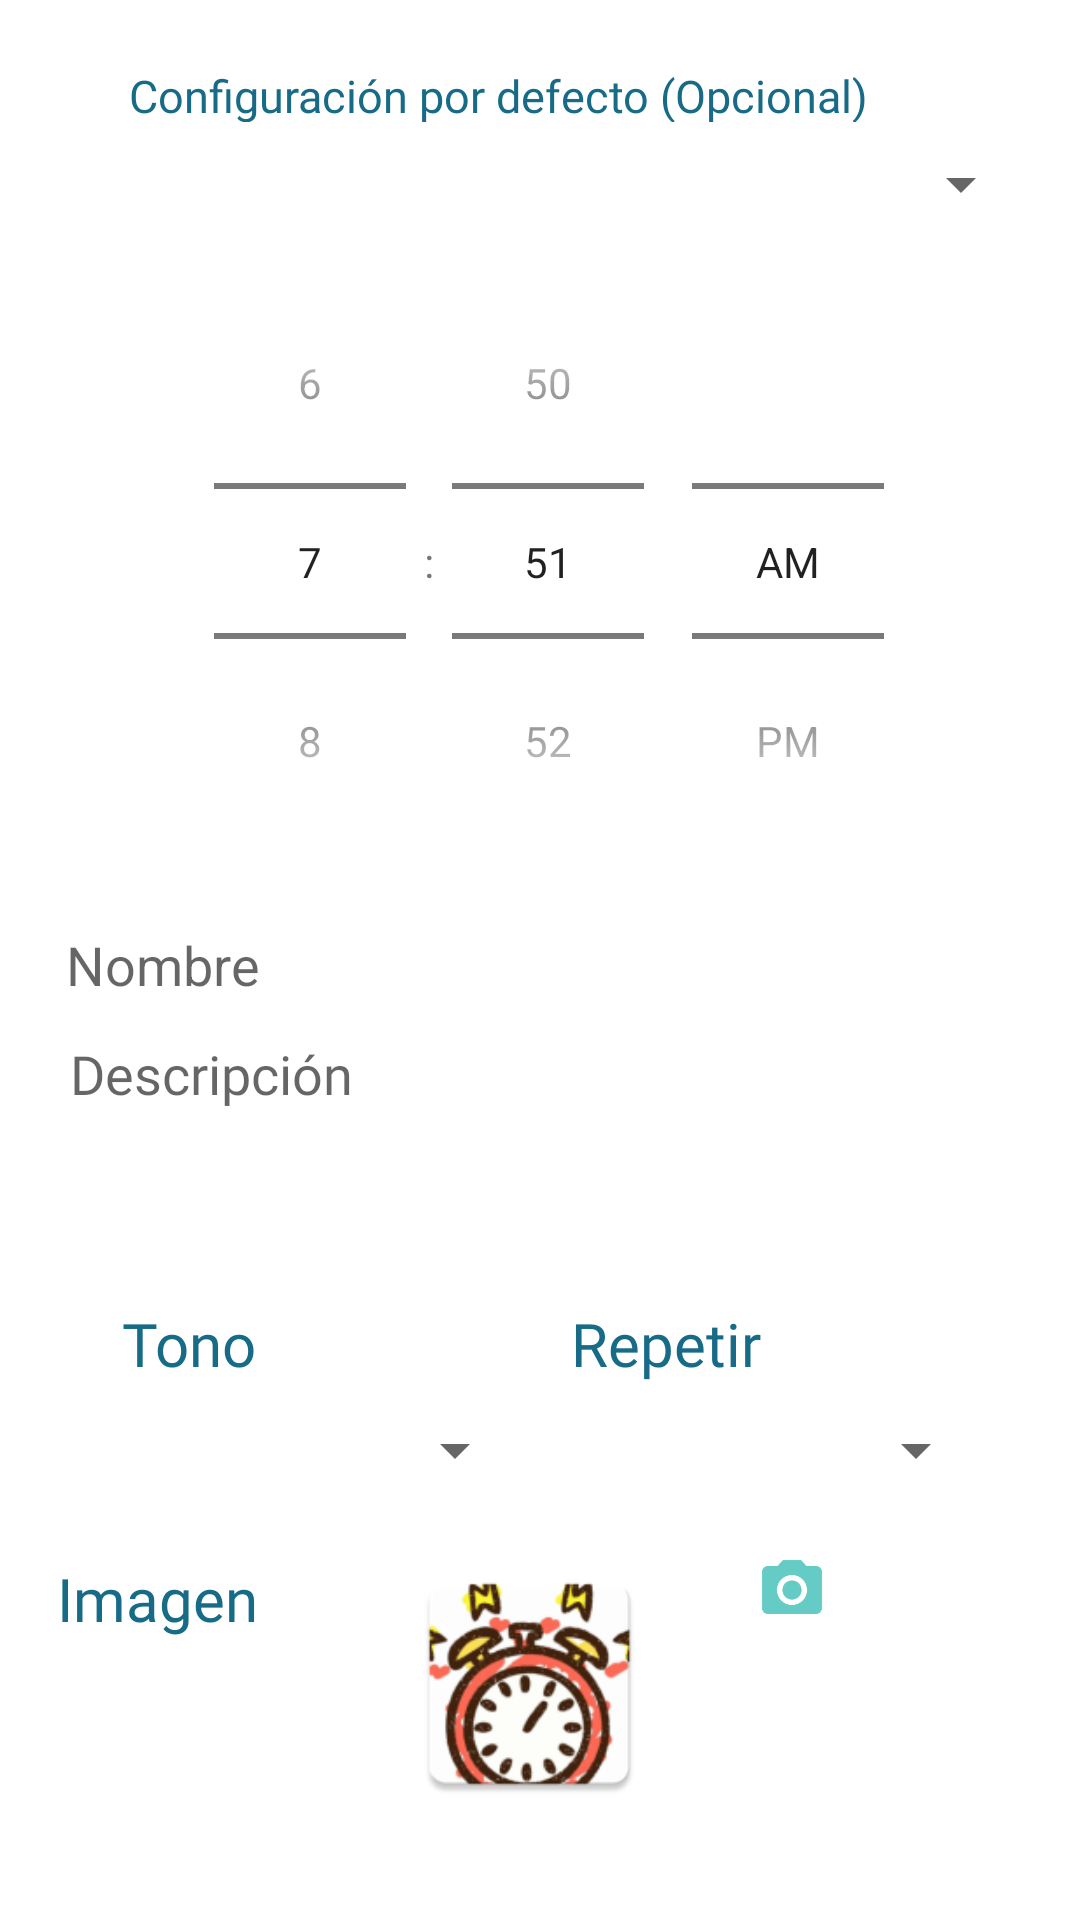

Layout XML and referenced resources for this Android screen:
<!-- AndroidManifest.xml: application theme Theme.Balert -->
<!-- res/layout/activity_create_alarm.xml -->
<?xml version="1.0" encoding="utf-8"?>
<androidx.constraintlayout.widget.ConstraintLayout xmlns:android="http://schemas.android.com/apk/res/android"
    xmlns:app="http://schemas.android.com/apk/res-auto"
    xmlns:tools="http://schemas.android.com/tools"
    android:layout_width="match_parent"
    android:layout_height="match_parent"
    tools:context=".CreateAlarm">

    <TextView
        android:id="@+id/textViewConfiguration"
        android:layout_width="249dp"
        android:layout_height="19dp"
        android:layout_marginStart="40dp"
        android:text="@string/default_configuration"
        android:textColor="#176B87"
        android:textSize="15sp"
        android:fontFamily="@font/advent_pro_bold"
        app:layout_constraintBottom_toBottomOf="parent"
        app:layout_constraintEnd_toEndOf="parent"
        app:layout_constraintHorizontal_bias="0.043"
        app:layout_constraintStart_toStartOf="parent"
        app:layout_constraintTop_toTopOf="parent"
        app:layout_constraintVertical_bias="0.035" />

    <Spinner
        android:id="@+id/spinnerConfigurations"
        android:layout_width="322dp"
        android:layout_height="21dp"
        android:layout_marginLeft="35dp"
        android:layout_marginTop="10dp"
        android:layout_marginRight="35dp"
        android:spinnerMode="dialog"
        app:layout_constraintBottom_toBottomOf="parent"
        app:layout_constraintEnd_toEndOf="parent"
        app:layout_constraintHorizontal_bias="0.397"
        app:layout_constraintStart_toStartOf="parent"
        app:layout_constraintTop_toBottomOf="@+id/textViewConfiguration"
        app:layout_constraintVertical_bias="0.0" />

    <TimePicker
        android:id="@+id/pickerTime"
        android:layout_width="321dp"
        android:layout_height="211dp"
        android:layout_marginTop="10dp"
        android:timePickerMode="spinner"
        android:layout_marginLeft="35dp"
        android:layout_marginRight="35dp"
        app:layout_constraintBottom_toBottomOf="parent"
        app:layout_constraintEnd_toEndOf="parent"
        app:layout_constraintHorizontal_bias="0.404"
        app:layout_constraintStart_toStartOf="parent"
        app:layout_constraintTop_toBottomOf="@+id/spinnerConfigurations"
        app:layout_constraintVertical_bias="0.0" />


    <EditText
        android:id="@+id/editTextName"
        android:layout_width="323dp"
        android:layout_height="28dp"
        android:layout_marginLeft="35dp"
        android:layout_marginTop="10dp"
        android:layout_marginRight="35dp"
        android:inputType="textPersonName"
        android:hint="@string/name_hint"
        android:background="@null"
        app:layout_constraintBottom_toBottomOf="parent"
        app:layout_constraintEnd_toEndOf="parent"
        app:layout_constraintHorizontal_bias="0.397"
        app:layout_constraintStart_toStartOf="parent"
        app:layout_constraintTop_toBottomOf="@+id/pickerTime"
        app:layout_constraintVertical_bias="0.016"
        tools:ignore="LabelFor" />

    <EditText
        android:id="@+id/editTextDescription"
        android:layout_width="321dp"
        android:layout_height="78dp"
        android:layout_marginLeft="35dp"
        android:layout_marginTop="10dp"
        android:layout_marginRight="35dp"
        android:autofillHints=""
        android:background="@null"
        android:gravity="top"
        android:inputType="text|textMultiLine"
        android:hint="@string/description_hint"
        android:fontFamily="@font/advent_pro_bold"
        app:layout_constraintBottom_toBottomOf="parent"
        app:layout_constraintEnd_toEndOf="parent"
        app:layout_constraintHorizontal_bias="0.379"
        app:layout_constraintStart_toStartOf="parent"
        app:layout_constraintTop_toBottomOf="@+id/editTextName"
        app:layout_constraintVertical_bias="0.0"
        tools:ignore="LabelFor" />

    <TextView
        android:id="@+id/textViewTone"
        android:layout_width="73dp"
        android:layout_height="27dp"
        android:layout_marginStart="40dp"
        android:layout_marginTop="10dp"
        android:text="@string/tone"
        android:textColor="#176B87"
        android:textSize="20sp"
        android:fontFamily="@font/advent_pro_bold"
        app:layout_constraintBottom_toBottomOf="parent"
        app:layout_constraintEnd_toEndOf="parent"
        app:layout_constraintHorizontal_bias="0.003"
        app:layout_constraintStart_toStartOf="parent"
        app:layout_constraintTop_toBottomOf="@+id/editTextDescription"
        app:layout_constraintVertical_bias="0.003" />

    <TextView
        android:id="@+id/textViewReplay"
        android:layout_width="wrap_content"
        android:layout_height="wrap_content"
        android:layout_marginTop="10dp"
        android:text="@string/replay"
        android:fontFamily="@font/advent_pro_bold"
        android:textColor="#176B87"
        android:textSize="20sp"
        app:layout_constraintBottom_toBottomOf="parent"
        app:layout_constraintEnd_toEndOf="parent"
        app:layout_constraintHorizontal_bias="0.642"
        app:layout_constraintStart_toStartOf="parent"
        app:layout_constraintTop_toBottomOf="@+id/editTextDescription"
        app:layout_constraintVertical_bias="0.003" />

    <Spinner
        android:id="@+id/spinnerTone"
        android:layout_width="145dp"
        android:layout_height="24dp"
        android:layout_marginTop="10dp"
        app:layout_constraintBottom_toBottomOf="parent"
        app:layout_constraintEnd_toEndOf="parent"
        app:layout_constraintHorizontal_bias="0.142"
        app:layout_constraintStart_toStartOf="parent"
        app:layout_constraintTop_toBottomOf="@+id/textViewTone"
        app:layout_constraintVertical_bias="0.0" />

    <Spinner
        android:id="@+id/spinnerReplay"
        android:layout_width="145dp"
        android:layout_height="24dp"
        android:layout_marginTop="10dp"
        app:layout_constraintBottom_toBottomOf="parent"
        app:layout_constraintEnd_toEndOf="parent"
        app:layout_constraintHorizontal_bias="0.858"
        app:layout_constraintStart_toStartOf="parent"
        app:layout_constraintTop_toBottomOf="@+id/textViewReplay"
        app:layout_constraintVertical_bias="0.0" />

    <ImageView
        android:id="@+id/imageViewAlarm"
        android:layout_width="101dp"
        android:layout_height="84dp"
        android:layout_marginTop="24dp"
        android:layout_marginLeft="35dp"
        android:layout_marginRight="35dp"
        app:layout_constraintBottom_toBottomOf="parent"
        app:layout_constraintEnd_toEndOf="parent"
        app:layout_constraintHorizontal_bias="0.482"
        app:layout_constraintStart_toEndOf="@+id/spinnerTone"
        app:layout_constraintStart_toStartOf="parent"
        app:layout_constraintTop_toBottomOf="@+id/spinnerTone"
        app:layout_constraintVertical_bias="0.0"
        app:srcCompat="@mipmap/alarma"
        android:contentDescription="@string/description" />

    <TextView
        android:id="@+id/textViewImage"
        android:layout_width="wrap_content"
        android:layout_height="wrap_content"
        android:layout_marginTop="24dp"
        android:layout_marginEnd="40dp"
        android:text="@string/image"
        android:layout_marginStart="30dp"
        android:fontFamily="@font/advent_pro_bold"
        android:textColor="#176B87"
        android:textSize="20sp"
        app:layout_constraintEnd_toStartOf="@+id/imageViewAlarm"
        app:layout_constraintTop_toBottomOf="@+id/spinnerTone" />

    <ImageButton
        android:id="@+id/imageButtonCamera"
        android:layout_width="27dp"
        android:layout_height="23dp"
        android:layout_marginStart="20dp"
        android:layout_marginTop="23dp"
        android:contentDescription="@string/description"
        style="@style/Widget.AppCompat.Button.Borderless"
        app:layout_constraintBottom_toBottomOf="parent"
        app:layout_constraintEnd_toEndOf="parent"
        app:layout_constraintHorizontal_bias="0.038"
        app:layout_constraintStart_toEndOf="@+id/imageViewAlarm"
        app:layout_constraintTop_toBottomOf="@+id/spinnerReplay"
        app:layout_constraintVertical_bias="0.0"
        app:srcCompat="@drawable/baseline_photo_camera_24" />

    <ImageButton
        android:id="@+id/imageButtonCancel"
        style="@style/Widget.AppCompat.Button.Borderless"
        android:layout_width="71dp"
        android:layout_height="49dp"
        android:layout_marginTop="27dp"
        android:layout_marginBottom="32dp"
        android:contentDescription="@string/description"
        app:layout_constraintBottom_toBottomOf="parent"
        app:layout_constraintEnd_toStartOf="@+id/imageViewAlarm"
        app:layout_constraintHorizontal_bias="1.0"
        app:layout_constraintStart_toStartOf="parent"
        app:layout_constraintTop_toBottomOf="@+id/imageViewAlarm"
        app:layout_constraintVertical_bias="0.0"
        app:srcCompat="@drawable/baseline_cancel_24" />

    <ImageButton
        android:id="@+id/imageButtonSave"
        style="@style/Widget.AppCompat.Button.Borderless"
        android:layout_width="62dp"
        android:layout_height="49dp"
        android:layout_marginBottom="88dp"
        android:contentDescription="@string/description"
        app:layout_constraintBottom_toBottomOf="parent"
        app:layout_constraintEnd_toEndOf="parent"
        app:layout_constraintHorizontal_bias="0.0"
        app:layout_constraintStart_toEndOf="@+id/imageViewAlarm"
        app:layout_constraintTop_toBottomOf="@+id/imageViewAlarm"
        app:layout_constraintVertical_bias="0.622"
        app:srcCompat="@drawable/baseline_check_circle_outline_24" />

    <ImageButton
        android:id="@+id/imageButton5"
        android:layout_width="14dp"
        android:layout_height="19dp"
        android:layout_marginStart="12dp"
        android:layout_marginBottom="10dp"
        style="@style/Widget.AppCompat.Button.Borderless"
        app:layout_constraintBottom_toTopOf="@+id/spinnerConfigurations"
        app:layout_constraintEnd_toEndOf="parent"
        app:layout_constraintHorizontal_bias="0.0"
        app:layout_constraintStart_toEndOf="@+id/textViewConfiguration"
        app:layout_constraintTop_toTopOf="parent"
        app:layout_constraintVertical_bias="1.0"
        app:srcCompat="@drawable/baseline_info_24" />


</androidx.constraintlayout.widget.ConstraintLayout>
<!-- resources referenced by this layout -->
<resources>
  <!-- drawable baseline_cancel_24 (drawable) -->
  <vector android:height="54dp" android:tint="#64CCC5"
      android:viewportHeight="24" android:viewportWidth="24"
      android:width="54dp" xmlns:android="http://schemas.android.com/apk/res/android">
      <path android:fillColor="@android:color/white" android:pathData="M12,2C6.47,2 2,6.47 2,12s4.47,10 10,10 10,-4.47 10,-10S17.53,2 12,2zM17,15.59L15.59,17 12,13.41 8.41,17 7,15.59 10.59,12 7,8.41 8.41,7 12,10.59 15.59,7 17,8.41 13.41,12 17,15.59z"/>
  </vector>
  <!-- drawable baseline_check_circle_outline_24 (drawable) -->
  <vector android:height="54dp" android:tint="#64CCC5"
      android:viewportHeight="24" android:viewportWidth="24"
      android:width="54dp" xmlns:android="http://schemas.android.com/apk/res/android">
      <path android:fillColor="@android:color/white" android:pathData="M16.59,7.58L10,14.17l-3.59,-3.58L5,12l5,5 8,-8zM12,2C6.48,2 2,6.48 2,12s4.48,10 10,10 10,-4.48 10,-10S17.52,2 12,2zM12,20c-4.42,0 -8,-3.58 -8,-8s3.58,-8 8,-8 8,3.58 8,8 -3.58,8 -8,8z"/>
  </vector>
  <!-- drawable baseline_photo_camera_24 (drawable) -->
  <vector android:height="24dp" android:tint="#64CCC5"
      android:viewportHeight="24" android:viewportWidth="24"
      android:width="24dp" xmlns:android="http://schemas.android.com/apk/res/android">
      <path android:fillColor="@android:color/white" android:pathData="M12,12m-3.2,0a3.2,3.2 0,1 1,6.4 0a3.2,3.2 0,1 1,-6.4 0"/>
      <path android:fillColor="@android:color/white" android:pathData="M9,2L7.17,4L4,4c-1.1,0 -2,0.9 -2,2v12c0,1.1 0.9,2 2,2h16c1.1,0 2,-0.9 2,-2L22,6c0,-1.1 -0.9,-2 -2,-2h-3.17L15,2L9,2zM12,17c-2.76,0 -5,-2.24 -5,-5s2.24,-5 5,-5 5,2.24 5,5 -2.24,5 -5,5z"/>
  </vector>
  <!-- mipmap alarma: png bitmap (mipmap-hdpi, 7832 bytes) -->
  <string name="default_configuration">Configuración por defecto (Opcional)</string>
  <string name="description">Imagen default</string>
  <string name="description_hint">Descripción</string>
  <string name="image">Imagen</string>
  <string name="name_hint"> Nombre</string>
  <string name="replay">Repetir</string>
  <string name="tone">Tono</string>
  <style name="Theme.Balert" parent="Theme.MaterialComponents.DayNight.DarkActionBar">
          
          <item name="colorPrimary">#053B50</item>
          <item name="colorPrimaryVariant">#176B87</item>
          <item name="colorOnPrimary">#EEEEEE</item>
          
          <item name="colorSecondary">#64CCC5</item>
          <item name="colorSecondaryVariant">@color/teal_700</item>
          <item name="colorOnSecondary">@color/black</item>
          
          <item name="android:statusBarColor">?attr/colorPrimaryVariant</item>
          
      </style>
  <!-- not gathered from this repository: default colours our renderer supplied (Android Studio template values) -->
  <color name="teal_700">#FF018786</color>
  <color name="black">#FF000000</color>
</resources>
